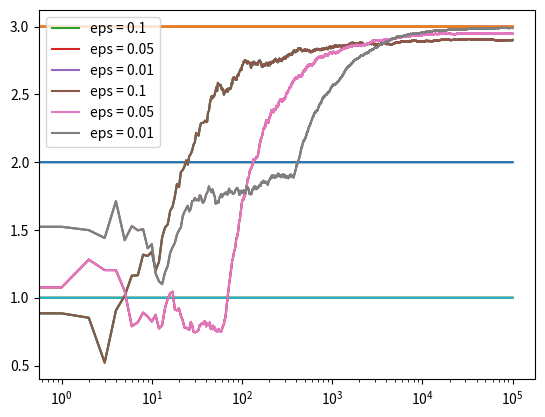

Write the Python code that produced this figure.
# https://www.udemy.com/artificial-intelligence-reinforcement-learning-in-python/learn/v4/t/lecture/6399954?start=0

import numpy as np
import matplotlib.pyplot as plt

class Bandit:
    def __init__(self, m):
        self.m = m # real mean
        self.mean = 0
        self.N = 0
        
    def pull(self):
        return np.random.randn() + self.m
    
    def update(self, x):
        self.N += 1
        self.mean = (1 - 1.0/self.N) * self.mean + 1.0/self.N * x
        
def run_experiment(m1, m2, m3, eps, N):
    bandits = [Bandit(m1), Bandit(m2), Bandit(m3)]
    
    data = np.empty(N)
    
    for i in range(N):
        #epsilon greedy
        p = np.random.random()
        if p < eps:
            j = np.random.choice(3)
        else:
            j = np.argmax([b.mean for b in bandits])
        x = bandits[j].pull()
        bandits[j].update(x)
        
        # for the plot
        data[i] = x
        
    cumulative_average = np.cumsum(data) / (np.arange(N) + 1)
        
    # plot moving average ctr
    plt.plot(cumulative_average)
    plt.plot(np.ones(N)*m1)
    plt.plot(np.ones(N)*m2)
    plt.plot(np.ones(N)*m3)
    plt.xscale('log')
    plt.show()
    
    for b in bandits:
        print(b.mean)
        
    return cumulative_average

if __name__=='__main__':
    c_1 = run_experiment(1.0, 2.0, 3.0, 0.1, 100000)
    c_05 = run_experiment(1.0, 2.0, 3.0, 0.05, 100000)
    c_01 = run_experiment(1.0, 2.0, 3.0, 0.01, 100000)

    # log scale plot
    plt.plot(c_1, label='eps = 0.1')
    plt.plot(c_05, label='eps = 0.05')
    plt.plot(c_01, label='eps = 0.01')
    plt.legend()
    plt.xscale('log')
    plt.show()
    
    # linear plot
    plt.plot(c_1, label='eps = 0.1')
    plt.plot(c_05, label='eps = 0.05')
    plt.plot(c_01, label='eps = 0.01')
    plt.legend()
    plt.show()
    